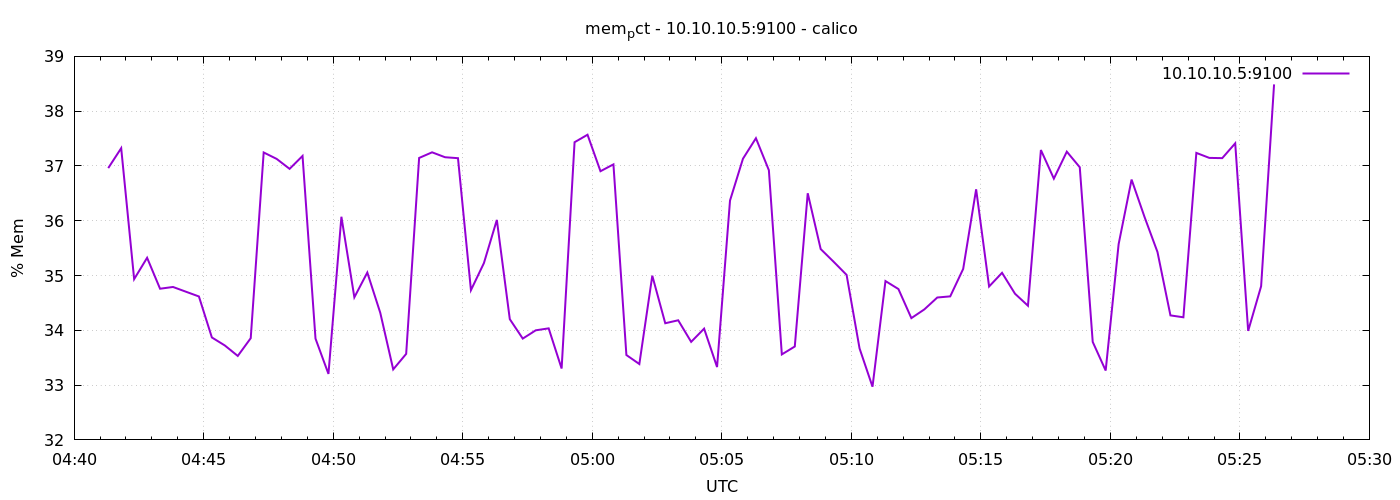

The table this chart was drawn from, first rows:
1778560879	36.96098234903915
1778560909	37.32
1778560939	34.93
1778560969	35.32
1778560999	34.76
1778561029	34.79
1778561059	34.7
1778561089	34.62
1778561119	33.87
1778561149	33.72
1778561179	33.53
1778561209	33.86
1778561239	37.25
1778561269	37.13
1778561299	36.95
1778561329	37.18
1778561359	33.85
1778561389	33.2
1778561419	36.07
1778561449	34.6
1778561479	35.05
1778561509	34.32
1778561539	33.29
1778561569	33.57
1778561599	37.15
1778561629	37.25
1778561659	37.16
1778561689	37.14
1778561719	34.73
1778561749	35.23
1778561779	36.01
1778561809	34.2
1778561839	33.85
1778561869	34
1778561899	34.04
1778561929	33.3
1778561959	37.43
1778561989	37.57
1778562019	36.9
1778562049	37.03
1778562079	33.55
1778562109	33.38
1778562139	35
1778562169	34.13
1778562199	34.18
1778562229	33.79
1778562259	34.03
1778562289	33.33
1778562319	36.37
1778562349	37.13
1778562379	37.51
1778562409	36.92
1778562439	33.56
1778562469	33.7
1778562499	36.5
1778562529	35.48
1778562559	35.25
1778562589	35.01
1778562619	33.67
1778562649	32.97
1778562679	34.9
... 30 more rows
